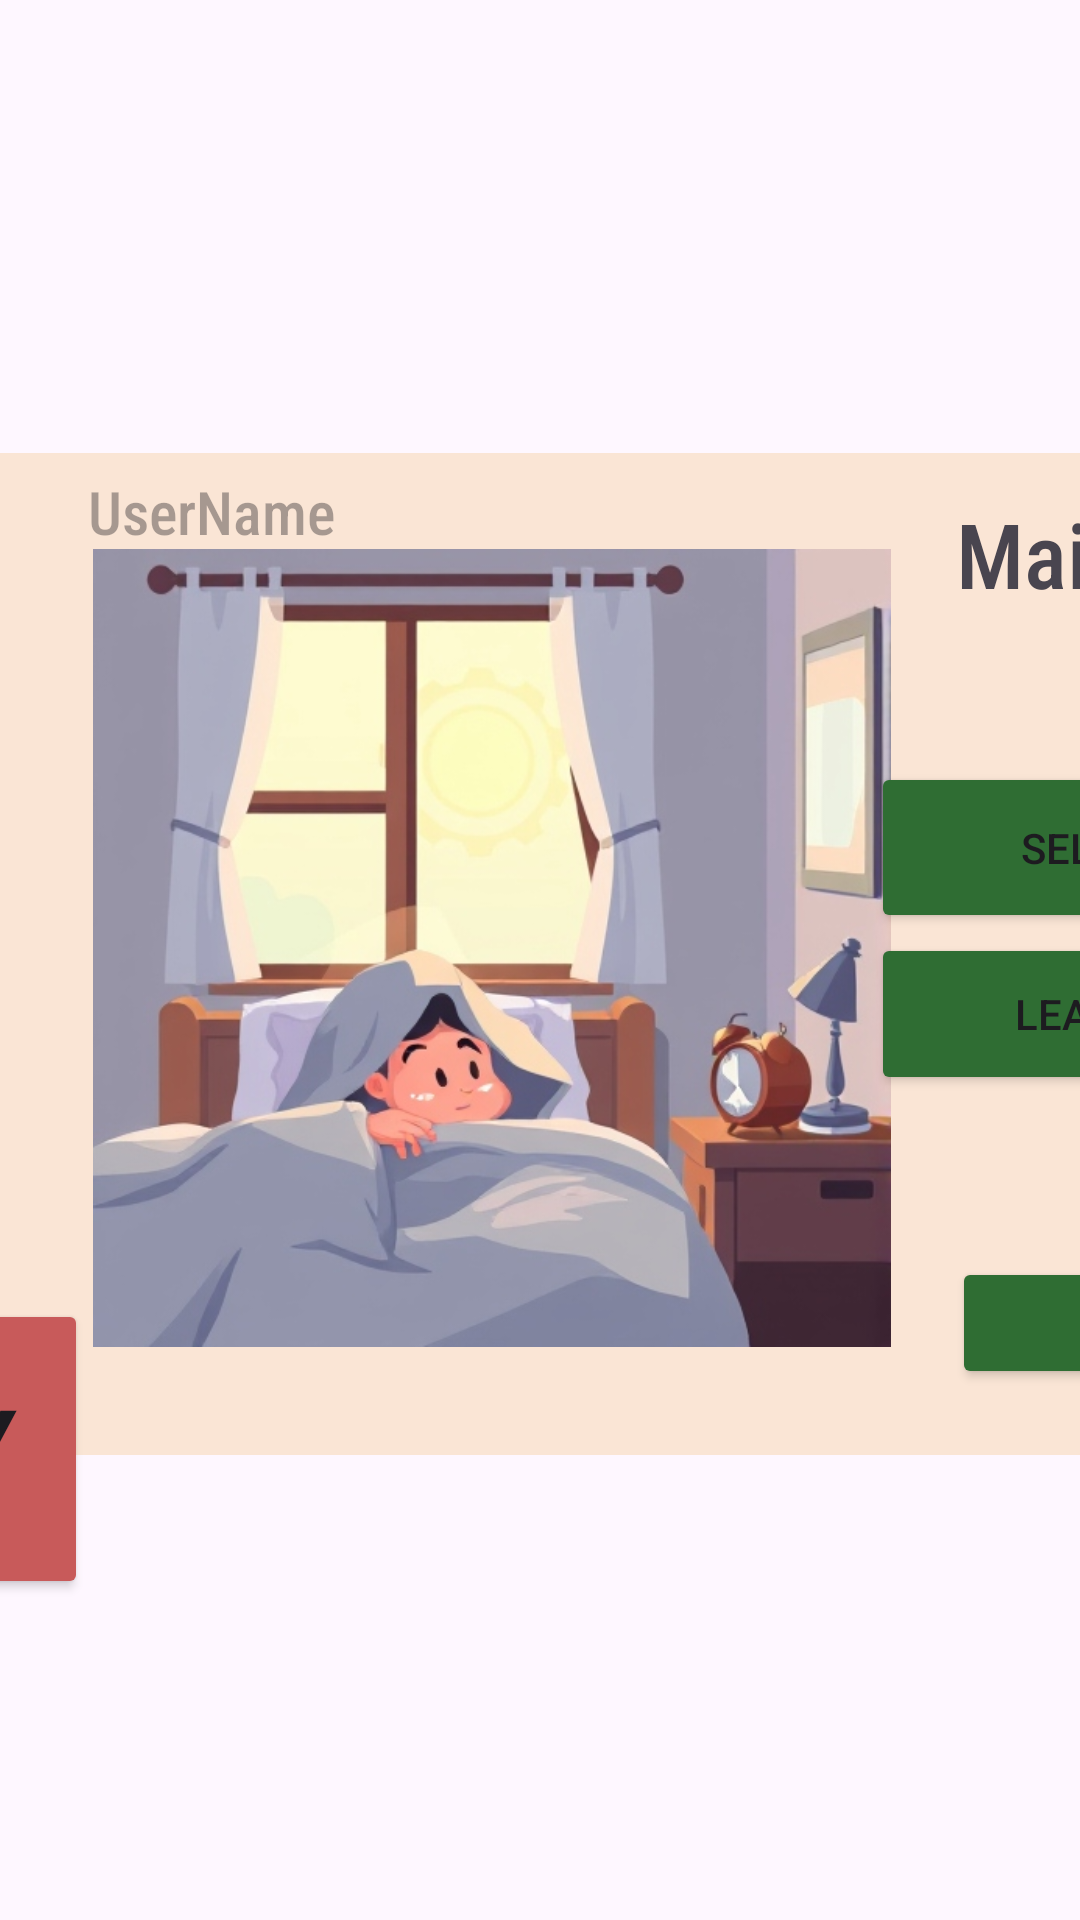

Write the Android layout XML for this screen, with the resource values it uses.
<!-- AndroidManifest.xml: application theme Theme.BusRun -->
<!-- res/layout/activity_menu.xml -->
<?xml version="1.0" encoding="utf-8"?>
<androidx.constraintlayout.widget.ConstraintLayout xmlns:android="http://schemas.android.com/apk/res/android"
    xmlns:app="http://schemas.android.com/apk/res-auto"
    xmlns:tools="http://schemas.android.com/tools"
    android:id="@+id/main"
    android:layout_width="match_parent"
    android:layout_height="match_parent"
    tools:context=".Menu"
    android:background="@drawable/evening">

    <View
        android:id="@+id/view"
        android:layout_width="607dp"
        android:layout_height="334dp"
        app:layout_constraintBottom_toBottomOf="parent"
        app:layout_constraintEnd_toEndOf="parent"
        app:layout_constraintStart_toStartOf="parent"
        app:layout_constraintTop_toTopOf="parent"
        app:layout_constraintVertical_bias="0.493"
        android:background="@color/tan"/>


    <TextView
        android:id="@+id/textView"
        android:layout_width="wrap_content"
        android:layout_height="wrap_content"
        android:layout_marginBottom="288dp"
        android:fontFamily="sans-serif-condensed-medium"
        android:text="Welcome,"
        android:textSize="30sp"
        app:layout_constraintBottom_toBottomOf="@+id/view"
        app:layout_constraintEnd_toEndOf="@+id/view"
        app:layout_constraintHorizontal_bias="0.016"
        app:layout_constraintStart_toStartOf="@+id/view"
        app:layout_constraintTop_toTopOf="@+id/imageView"
        app:layout_constraintVertical_bias="0.0" />

    <TextView
        android:id="@+id/userName"
        android:layout_width="130dp"
        android:layout_height="22dp"
        android:layout_marginBottom="184dp"
        android:fontFamily="sans-serif-condensed-medium"
        android:hint="UserName"
        android:textSize="20dp"
        app:layout_constraintBottom_toBottomOf="@+id/view"
        app:layout_constraintEnd_toEndOf="@+id/view"
        app:layout_constraintHorizontal_bias="0.32"
        app:layout_constraintStart_toStartOf="@+id/view"
        app:layout_constraintTop_toTopOf="@+id/view"
        app:layout_constraintVertical_bias="0.046" />

    <TextView
        android:id="@+id/main_menu"
        android:layout_width="198dp"
        android:layout_height="57dp"
        android:fontFamily="sans-serif-condensed-medium"
        android:gravity="center"
        android:text="Main Menu"
        android:textSize="30sp"
        app:layout_constraintBottom_toBottomOf="@+id/view"
        app:layout_constraintEnd_toEndOf="@+id/view"
        app:layout_constraintHorizontal_bias="1.0"
        app:layout_constraintStart_toStartOf="@+id/view"
        app:layout_constraintTop_toTopOf="@+id/view"
        app:layout_constraintVertical_bias="0.018" />

    <ImageView
        android:id="@+id/imageView7"
        android:layout_width="380dp"
        android:layout_height="266dp"
        android:layout_marginTop="32dp"
        app:layout_constraintBottom_toBottomOf="@+id/imageView"
        app:layout_constraintEnd_toEndOf="@+id/view"
        app:layout_constraintHorizontal_bias="0.427"
        app:layout_constraintStart_toStartOf="@+id/view"
        app:layout_constraintTop_toTopOf="@+id/view"
        app:layout_constraintVertical_bias="0.579"
        app:srcCompat="@drawable/sleeping" />

    <Button
        android:id="@+id/play_btn"
        android:layout_width="144dp"
        android:layout_height="100dp"
        android:backgroundTint="#C85A5A"
        android:text="Play"
        android:textSize="40sp"
        app:layout_constraintBottom_toBottomOf="parent"
        app:layout_constraintEnd_toStartOf="@+id/option_btn"
        app:layout_constraintHorizontal_bias="0.028"
        app:layout_constraintStart_toStartOf="@+id/view"
        app:layout_constraintTop_toTopOf="parent"
        app:layout_constraintVertical_bias="0.802" />

    <Button
        android:id="@+id/option_btn"
        android:layout_width="165dp"
        android:layout_height="44dp"
        android:backgroundTint="@color/green"
        android:text="Options"
        app:layout_constraintBottom_toBottomOf="@+id/view"
        app:layout_constraintEnd_toEndOf="@+id/view"
        app:layout_constraintHorizontal_bias="0.997"
        app:layout_constraintStart_toStartOf="@+id/view"
        app:layout_constraintTop_toTopOf="@+id/view"
        app:layout_constraintVertical_bias="0.924" />

    <Button
        android:id="@+id/lvl_btn"
        android:layout_width="193dp"
        android:layout_height="57dp"
        android:backgroundTint="#2F6D33"
        android:text="Select level"
        app:layout_constraintBottom_toBottomOf="@+id/view"
        app:layout_constraintEnd_toEndOf="@+id/view"
        app:layout_constraintHorizontal_bias="0.933"
        app:layout_constraintStart_toStartOf="@+id/main_menu"
        app:layout_constraintTop_toBottomOf="@+id/main_menu"
        app:layout_constraintVertical_bias="0.19" />

    <Button
        android:id="@+id/leboard_btn"
        android:layout_width="192dp"
        android:layout_height="54dp"
        android:layout_marginTop="88dp"
        android:backgroundTint="@color/green"
        android:text="LeaderBoard"
        app:layout_constraintBottom_toTopOf="@+id/option_btn"
        app:layout_constraintEnd_toEndOf="@+id/view"
        app:layout_constraintHorizontal_bias="0.997"
        app:layout_constraintStart_toStartOf="@+id/view"
        app:layout_constraintTop_toBottomOf="@+id/main_menu"
        app:layout_constraintVertical_bias="0.156" />


</androidx.constraintlayout.widget.ConstraintLayout>
<!-- resources referenced by this layout -->
<resources>
  <color name="green">#2F6D33</color>
  <color name="tan">#80f8d3ab</color>
  <!-- drawable sleeping: jpg bitmap (drawable, 77744 bytes) -->
  <style name="Theme.BusRun" parent="Base.Theme.BusRun" />
  <style name="Base.Theme.BusRun" parent="Theme.Material3.DayNight.NoActionBar">
          
          
      </style>
</resources>
